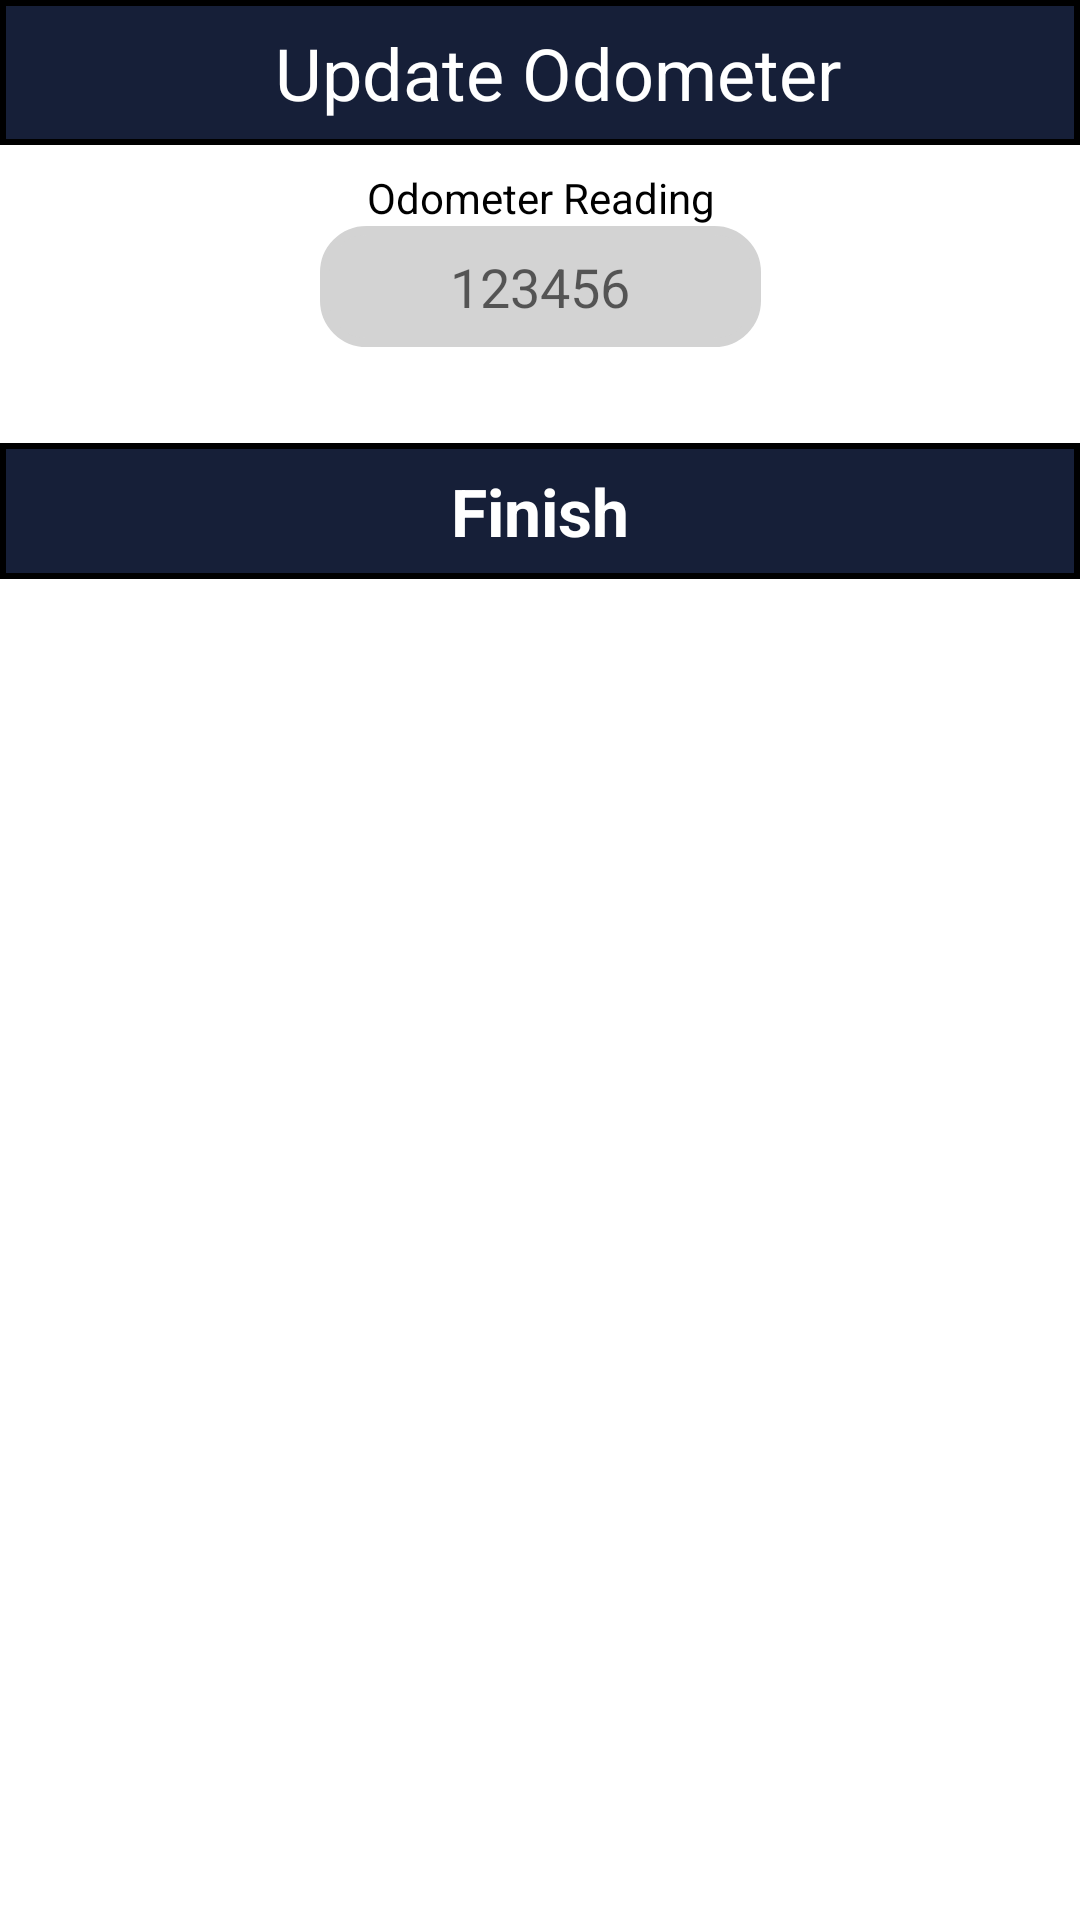

This screen was rendered from an Android layout file. Write that file and the resources it references.
<!-- AndroidManifest.xml: application theme AppTheme -->
<!-- res/layout/update_odometer.xml -->
<?xml version="1.0" encoding="utf-8"?>
<androidx.constraintlayout.widget.ConstraintLayout xmlns:android="http://schemas.android.com/apk/res/android"
    xmlns:app="http://schemas.android.com/apk/res-auto"
    xmlns:tools="http://schemas.android.com/tools"
    android:id="@+id/coordinator"
    android:layout_width="match_parent"
    android:layout_height="wrap_content"
    android:background="@android:color/white"
    android:focusable="true"
    tools:context=".NewLoadFragment">

    <EditText
        android:id="@+id/odometer"
        android:layout_width="wrap_content"
        android:layout_height="wrap_content"
        android:background="@drawable/custom_edit_text"
        android:ems="7"
        android:gravity="center"
        android:hint="@string/_123456"
        android:inputType="number"
        android:padding="@dimen/common_margin"
        android:textColor="@color/colorTextBlack"
        app:layout_constraintLeft_toLeftOf="parent"
        app:layout_constraintRight_toRightOf="parent"
        app:layout_constraintTop_toBottomOf="@id/textView16" />

    <TextView
        android:id="@+id/textView16"
        android:layout_width="wrap_content"
        android:layout_height="19dp"
        android:layout_marginTop="8dp"
        android:text="@string/current_odometer"
        android:textColor="@color/colorTextBlack"
        app:layout_constraintEnd_toEndOf="@+id/odometer"
        app:layout_constraintStart_toStartOf="@+id/odometer"
        app:layout_constraintTop_toBottomOf="@id/title" />

    <TextView
        android:id="@+id/title"
        android:layout_width="match_parent"
        android:layout_height="wrap_content"
        android:background="@drawable/square_border"
        android:gravity="center_horizontal|center_vertical"
        android:paddingLeft="@dimen/large_margin"
        android:paddingTop="@dimen/common_margin"
        android:paddingRight="@dimen/common_margin"
        android:paddingBottom="@dimen/common_margin"
        android:text="@string/update_odometer"
        android:textColor="@color/colorText"
        android:textSize="@dimen/title_text_size"
        app:layout_constraintEnd_toEndOf="parent"
        app:layout_constraintStart_toStartOf="parent"
        app:layout_constraintTop_toTopOf="parent" />

    <TextView
        android:id="@+id/finish"
        android:layout_width="0dp"
        android:layout_height="wrap_content"
        android:layout_marginTop="32dp"
        android:layout_weight="1"
        android:background="@drawable/square_border"
        android:gravity="center"
        android:padding="@dimen/common_margin"
        android:text="@string/finish"
        android:textColor="@color/colorText"
        android:textSize="22dp"
        android:textStyle="bold"
        app:layout_constraintEnd_toEndOf="parent"
        app:layout_constraintStart_toStartOf="parent"
        app:layout_constraintTop_toBottomOf="@+id/odometer" />
</androidx.constraintlayout.widget.ConstraintLayout>
<!-- resources referenced by this layout -->
<resources>
  <color name="colorText">#fff</color>
  <color name="colorTextBlack">#000</color>
  <dimen name="common_margin">8dp</dimen>
  <dimen name="large_margin">20dp</dimen>
  <dimen name="title_text_size">24dp</dimen>
  <!-- drawable custom_edit_text (drawable) -->
  <?xml version="1.0" encoding="utf-8"?>
  <selector xmlns:android="http://schemas.android.com/apk/res/android">
      <item>
          <shape android:shape="rectangle">
              <corners android:radius="@dimen/border_radius" />
              <stroke android:width="3dp" android:color="@color/colorGrey" />
              <solid android:color="@color/colorGrey" />
          </shape>
      </item>
  </selector>
  <!-- drawable square_border (drawable) -->
  <?xml version="1.0" encoding="utf-8"?>
  <selector xmlns:android="http://schemas.android.com/apk/res/android">
      <item>
          <shape android:shape="rectangle">
              <stroke android:width="@dimen/border_width" android:color="@color/colorPrimary" />
              <solid android:color="@color/colorAccent" />
          </shape>
      </item>
  </selector>
  <string name="_123456">123456</string>
  <string name="current_odometer">Odometer Reading</string>
  <string name="finish">Finish</string>
  <string name="update_odometer">Update Odometer</string>
  <style name="AppTheme" parent="Theme.Design.Light.NoActionBar">
          <item name="android:navigationBarColor">@color/colorPrimary</item>
          <item name="colorPrimary">@color/colorPrimary</item>
          <item name="colorPrimaryDark">@color/colorPrimaryDark</item>
          <item name="colorAccent">@color/colorAccent</item>
          <item name="itemIconTint">@color/custom_text_color</item>
          <item name="itemTextColor">@color/custom_text_color</item>
          <item name="itemBackground">@drawable/menu_background_color</item>
          <item name="android:textColor">@color/colorTextBlack</item>
      </style>
  <dimen name="border_radius">14dp</dimen>
  <color name="colorGrey">#D3D3D3</color>
  <dimen name="border_width">2dp</dimen>
  <color name="colorPrimary">#000000</color>
  <color name="colorAccent">#161F38</color>
  <color name="colorPrimaryDark">#000000</color>
  <!-- drawable menu_background_color (drawable) -->
  <?xml version="1.0" encoding="utf-8"?>
  <selector xmlns:android="http://schemas.android.com/apk/res/android">
      <item android:drawable="@android:color/transparent" android:state_checked="false" />
      <item android:drawable="@color/colorAccent" android:state_checked="true" />
  </selector>
</resources>
